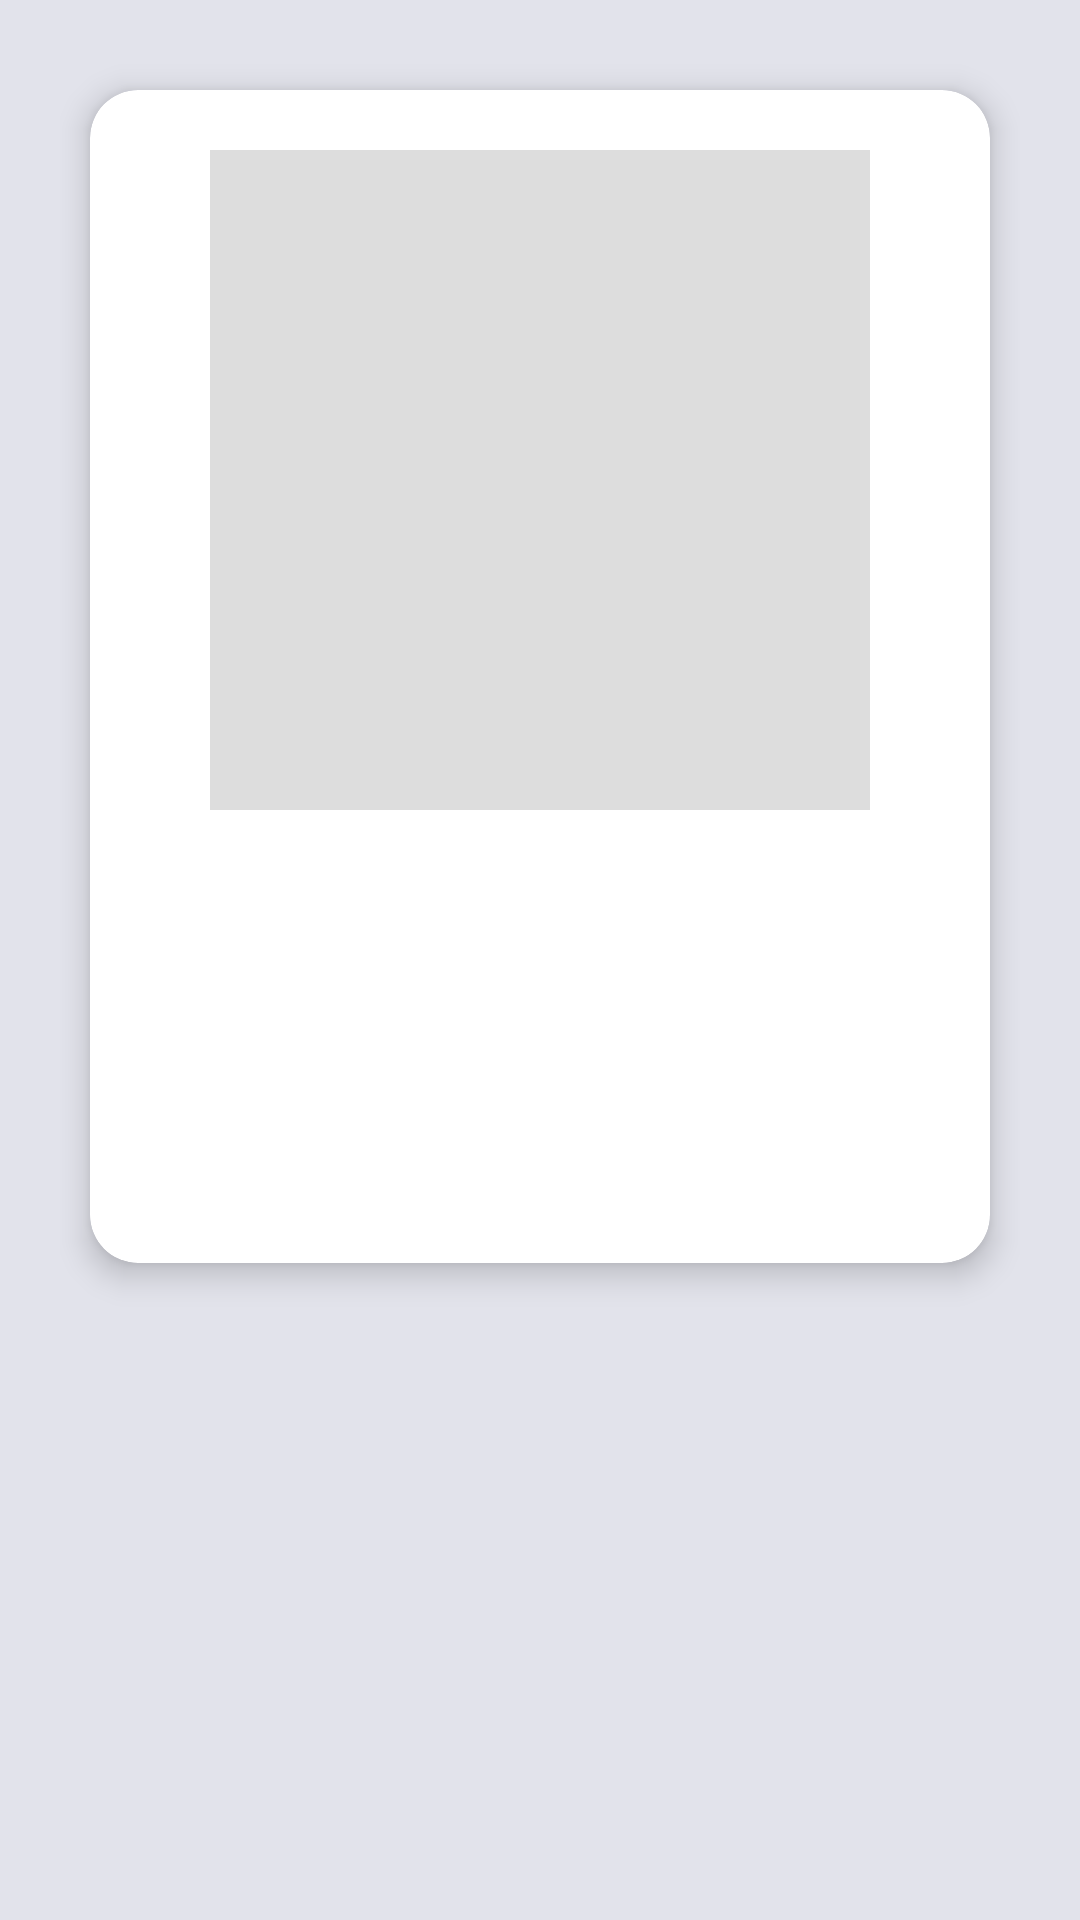

Here is an Android app screen rendered from its layout file. Give the layout XML and the strings, colors and styles it references.
<!-- AndroidManifest.xml: application theme Theme.Barbershop -->
<!-- res/layout/activity_detalhes.xml -->
<?xml version="1.0" encoding="utf-8"?>
<LinearLayout xmlns:android="http://schemas.android.com/apk/res/android"
    xmlns:app="http://schemas.android.com/apk/res-auto"
    android:orientation="vertical"
    android:padding="20dp"
    android:gravity="center_horizontal"
    android:background="#E2E3EB"
    android:layout_width="match_parent"
    android:layout_height="match_parent">

    <androidx.cardview.widget.CardView
        android:layout_width="match_parent"
        android:layout_height="wrap_content"
        android:layout_margin="10dp"
        app:cardCornerRadius="16dp"
        app:cardElevation="6dp">

        <LinearLayout
            android:orientation="vertical"
            android:padding="20dp"
            android:gravity="center_horizontal"
            android:layout_width="match_parent"
            android:layout_height="wrap_content">

            <ImageView
                android:id="@+id/imagem"
                android:layout_width="220dp"
                android:layout_height="220dp"
                android:scaleType="centerCrop"
                android:background="#DDDDDD"
                android:layout_marginBottom="20dp" />

            <TextView
                android:id="@+id/nome"
                android:layout_width="wrap_content"
                android:layout_height="wrap_content"
                android:textSize="24sp"
                android:textStyle="bold"
                android:textColor="#000000"
                android:layout_marginBottom="10dp" />

            <TextView
                android:id="@+id/endereco"
                android:layout_width="wrap_content"
                android:layout_height="wrap_content"
                android:textSize="18sp"
                android:textColor="#444444"
                android:layout_marginBottom="10dp" />

            <TextView
                android:id="@+id/servicos"
                android:layout_width="wrap_content"
                android:layout_height="wrap_content"
                android:textSize="18sp"
                android:textColor="#444444"
                android:layout_marginBottom="10dp" />

        </LinearLayout>

    </androidx.cardview.widget.CardView>

</LinearLayout>
<!-- resources referenced by this layout -->
<resources>
  <style name="Theme.Barbershop" parent="Theme.Material3.Light.NoActionBar">
          <item name="colorPrimary">@color/primary</item>
          <item name="colorOnPrimary">@color/onPrimary</item>
  
          <item name="colorSecondary">@color/secondary</item>
          <item name="colorOnSecondary">@color/onSecondary</item>
  
          <item name="android:colorBackground">@color/background</item>
          <item name="colorOnBackground">@color/onBackground</item>
  
          <item name="colorSurface">@color/surface</item>
          <item name="colorOnSurface">@color/onSurface</item>
  
          <item name="android:buttonStyle">@style/BarberButton</item>
          <item name="android:textViewStyle">@style/BarberText</item>
          <item name="android:editTextStyle">@style/BarberEditText</item>
      </style>
  <color name="primary">#0A3D62</color>
  <color name="onPrimary">#FFFFFF</color>
  <color name="secondary">#D62828</color>
  <color name="onSecondary">#FFFFFF</color>
  <color name="background">#F3F3F3</color>
  <color name="onBackground">#1A1A1A</color>
  <color name="surface">#FFFFFF</color>
  <color name="onSurface">#1A1A1A</color>
  <style name="BarberButton">
          <item name="android:backgroundTint">@color/secondary</item>
          <item name="android:textColor">@color/onSecondary</item>
          <item name="android:textStyle">bold</item>
          <item name="android:padding">5dp</item>
          <item name="cornerRadius">12dp</item>
      </style>
  <style name="BarberText">
          <item name="android:textColor">@color/onSurface</item>
          <item name="android:textSize">16sp</item>
      </style>
  <style name="BarberEditText">
          <item name="android:textColor">@color/onSurface</item>
          <item name="android:backgroundTint">@color/primary</item>
      </style>
</resources>
